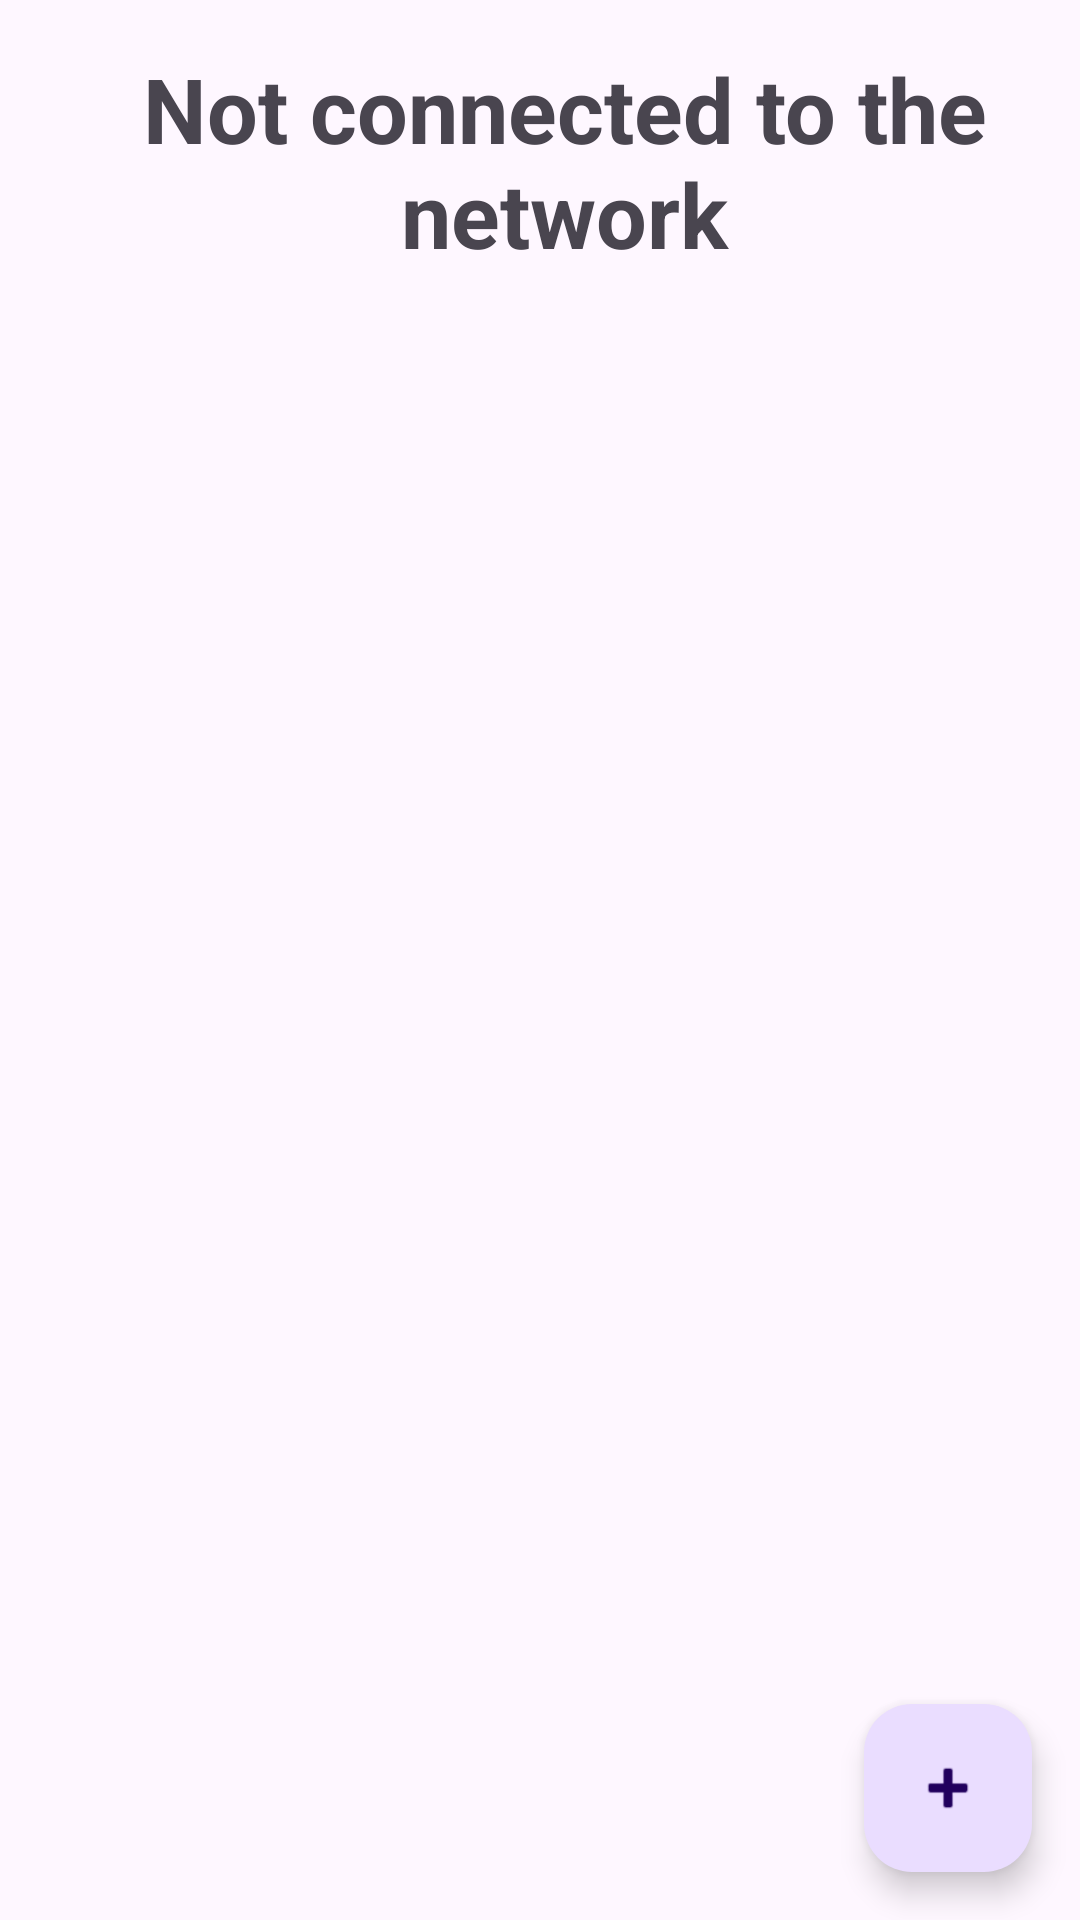

Layout XML and referenced resources for this Android screen:
<!-- AndroidManifest.xml: activity theme Theme.APP_PSI -->
<!-- res/layout/activity_main.xml -->
<?xml version="1.0" encoding="utf-8"?>
<androidx.coordinatorlayout.widget.CoordinatorLayout
    xmlns:android="http://schemas.android.com/apk/res/android"
    xmlns:app="http://schemas.android.com/apk/res-auto"
    xmlns:tools="http://schemas.android.com/tools"
    android:layout_width="match_parent"
    android:layout_height="match_parent"
    android:fitsSystemWindows="true"
    tools:context=".MainActivity">

    
    <LinearLayout
        android:layout_width="match_parent"
        android:layout_height="match_parent"
        android:orientation="vertical"
        app:layout_behavior="com.google.android.material.appbar.AppBarLayout$ScrollingViewBehavior">

        
        <TextView
            android:layout_width="wrap_content"
            android:layout_height="wrap_content"
            android:text="@string/network_string"
            android:textSize="30sp"
            android:textStyle="bold"
            android:layout_marginTop="16dp"
            android:layout_marginStart="16dp"
            android:layout_marginBottom="16dp"
            android:textAlignment="center"
            android:importantForAccessibility="no" />

        <androidx.recyclerview.widget.RecyclerView
            android:id="@+id/recycler_view"
            android:layout_width="match_parent"
            android:layout_height="0dp"
            android:layout_weight="1"
            android:layout_marginStart="16dp"
            android:layout_marginEnd="16dp"
            android:layout_marginBottom="16dp"
            android:scrollbars="vertical"
            android:scrollbarStyle="outsideOverlay"
            android:importantForAccessibility="no" />
    </LinearLayout>

    <com.google.android.material.floatingactionbutton.FloatingActionButton
        android:id="@+id/fab_button"
        android:layout_width="wrap_content"
        android:layout_height="wrap_content"
        android:layout_gravity="bottom|end"
        android:layout_margin="16dp"
        android:contentDescription="@string/action_settings"
        app:srcCompat="@android:drawable/ic_input_add" />

</androidx.coordinatorlayout.widget.CoordinatorLayout>
<!-- resources referenced by this layout -->
<resources>
  <string name="action_settings">Settings</string>
  <string name="network_string">Not connected to the network\n</string>
  <style name="Theme.APP_PSI" parent="Base.Theme.APP_PSI" />
  <style name="Base.Theme.APP_PSI" parent="Theme.Material3.DayNight.NoActionBar">
          
          
      </style>
</resources>
